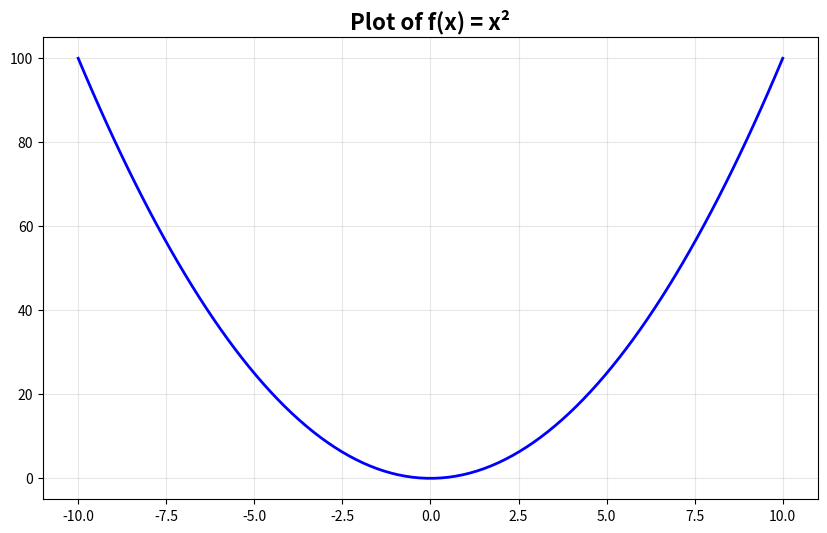

The script that saved this image:
import matplotlib.pyplot as plt
import numpy as np

# Create x values
x = np.linspace(-10, 10, 100)

# Calculate y values (f(x) = x^2)
y = x**2

# Create the plot
plt.figure(figsize=(10, 6))
plt.plot(x, y, linewidth=2, color='blue')
plt.title('Plot of f(x) = x²', fontsize=16, fontweight='bold')
plt.grid(True, alpha=0.3)

# Show the plot
plt.show()
